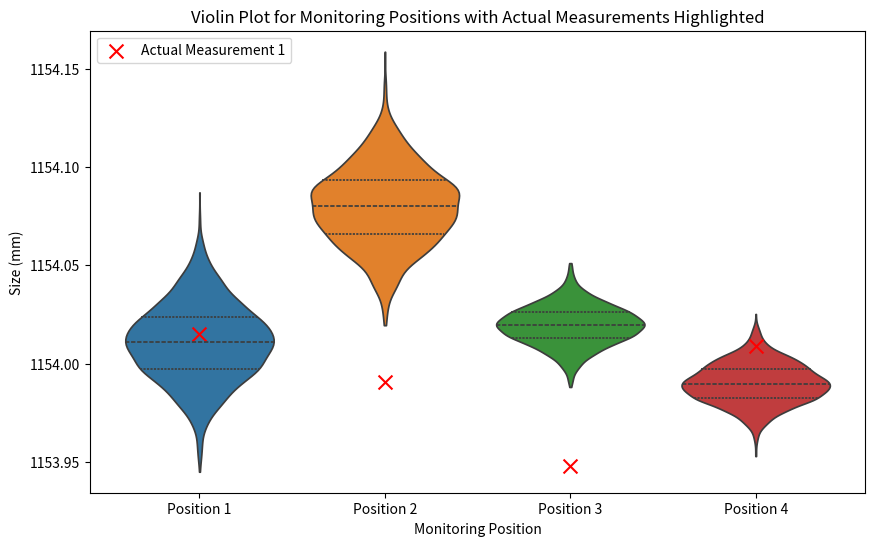

This figure's Python source:
import numpy as np
import pandas as pd
import seaborn as sns
import matplotlib.pyplot as plt

# Data from the user
data = {
    'Monitoring Position': ['1', '2', '3', '4'],
    'Max Size (mm)': [1153.95, 1154.03, 1153.97, 1153.93],
    'Min Size (mm)': [1154.09, 1154.16, 1154.05, 1154.02],
    'Nominal (mm)': [1154.00, 1154.00, 1154.00, 1154.00],
    'Mean (mm)': [1154.01, 1154.08, 1154.02, 1153.99],
    'STD (mm)': [0.02, 0.02, 0.01, 0.01],
    '6STD (mm)': [0.13, 0.09, 0.07, 0.08],
    'L-OUT%': [25.95, 0.00, 5.55, 86.85],
    'Tot-OUT%': [25.95, 0.00, 5.55, 86.85],
    'Est.Low (mm)': [1153.95, 1154.03, 1153.97, 1153.93],
    'Est.High (mm)': [1154.09, 1154.16, 1154.05, 1154.02],
    'Est.Range (mm)': [0.14, 0.13, 0.08, 0.09],
}

# Actual measured distances
actual_measured = [1154.015, 1153.991, 1153.948, 1154.009]

# Generate data points for the distributions based on the given means and STDs
np.random.seed(42)
n_runs = 2000
dist_data = {
    'Position 1': np.random.normal(1154.01, 0.02, n_runs),
    'Position 2': np.random.normal(1154.08, 0.02, n_runs),
    'Position 3': np.random.normal(1154.02, 0.01, n_runs),
    'Position 4': np.random.normal(1153.99, 0.01, n_runs),
}

# Convert the data to a DataFrame for plotting
df_dist = pd.DataFrame(dist_data)

# Create the violin plot
plt.figure(figsize=(10, 6))
sns.violinplot(data=df_dist, inner="quartile", cut=0)

# Highlight the actual measured points
for i, actual in enumerate(actual_measured):
    plt.scatter(i, actual, color='red', s=100, marker='x', label=f'Actual Measurement {i+1}' if i == 0 else "")

# Set labels and title
plt.title('Violin Plot for Monitoring Positions with Actual Measurements Highlighted')
plt.xlabel('Monitoring Position')
plt.ylabel('Size (mm)')
plt.legend(loc='upper left')

# Show the plot
plt.show()
